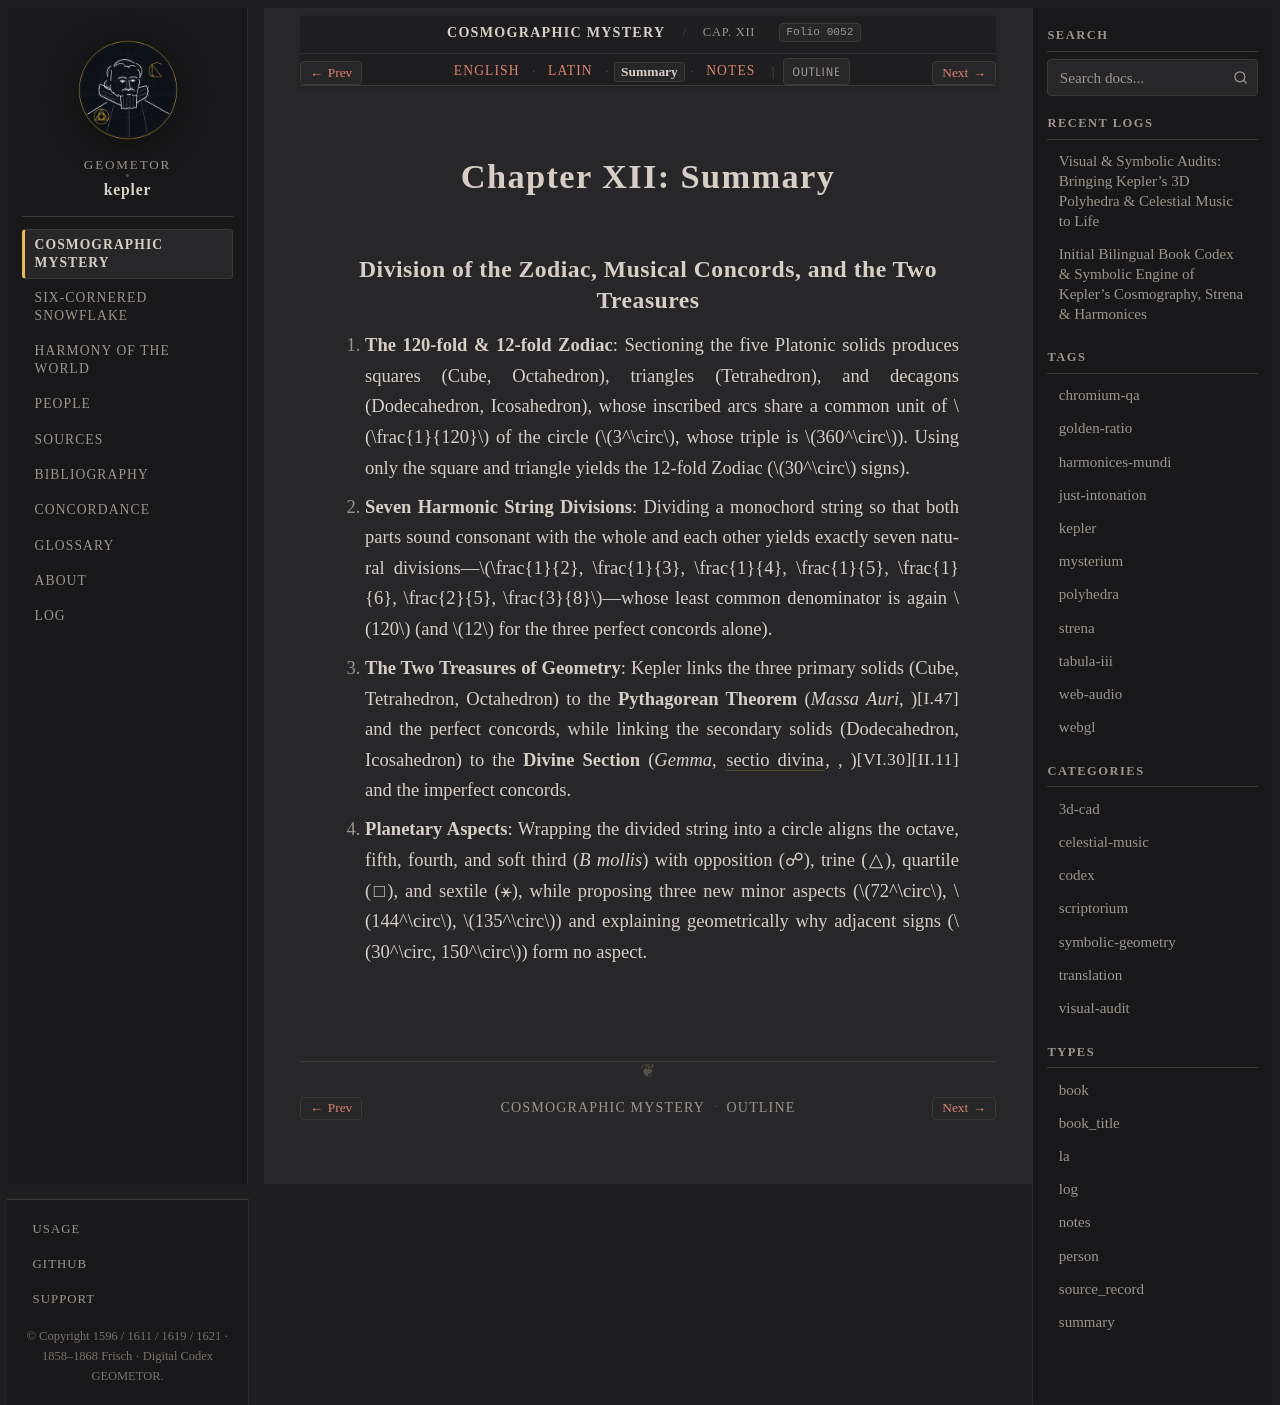

repository: geometor/kepler · page: mysterium_cosmographicum/cap_12/summary.html · generator: sphinx

:type: summary
:layout: book
:canonical_id: Cap. XII
:order: 13
:folio: mysterium_cosmographicum:0052

.. _mc-cap_12-summary:

Chapter XII: Summary
====================

Division of the Zodiac, Musical Concords, and the Two Treasures
---------------------------------------------------------------

1. **The 120-fold & 12-fold Zodiac**: Sectioning the five Platonic solids produces squares (Cube, Octahedron), triangles (Tetrahedron), and decagons (Dodecahedron, Icosahedron), whose inscribed arcs share a common unit of :math:`\frac{1}{120}` of the circle (:math:`3^\circ`, whose triple is :math:`360^\circ`). Using only the square and triangle yields the 12-fold Zodiac (:math:`30^\circ` signs).
2. **Seven Harmonic String Divisions**: Dividing a monochord string so that both parts sound consonant with the whole and each other yields exactly seven natural divisions—:math:`\frac{1}{2}, \frac{1}{3}, \frac{1}{4}, \frac{1}{5}, \frac{1}{6}, \frac{2}{5}, \frac{3}{8}`—whose least common denominator is again :math:`120` (and :math:`12` for the three perfect concords alone).
3. **The Two Treasures of Geometry**: Kepler links the three primary solids (Cube, Tetrahedron, Octahedron) to the **Pythagorean Theorem** (*Massa Auri*, :just:`I.47`) and the perfect concords, while linking the secondary solids (Dodecahedron, Icosahedron) to the **Divine Section** (*Gemma*, :term:`sectio divina <sectio-divina>`, :just:`II.11`, :just:`VI.30`) and the imperfect concords.
4. **Planetary Aspects**: Wrapping the divided string into a circle aligns the octave, fifth, fourth, and soft third (*B mollis*) with opposition (☍), trine (△), quartile (□), and sextile (⚹), while proposing three new minor aspects (:math:`72^\circ`, :math:`144^\circ`, :math:`135^\circ`) and explaining geometrically why adjacent signs (:math:`30^\circ, 150^\circ`) form no aspect.
